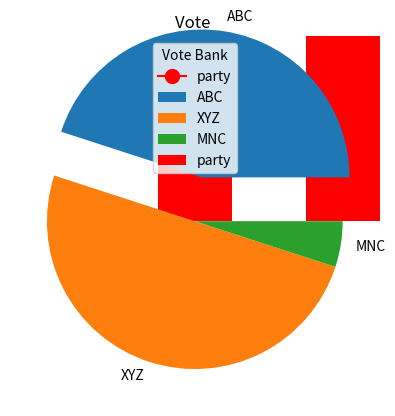

The script that saved this image:
import matplotlib.pyplot as plt
vote=[180,200,20]
party=['ABC','XYZ','MNC']
plt.title("Vote ")
plt.plot(party,vote,label="party",marker="o",ms=10,color='r')
plt.legend(title="Vote bank ")
plt.show()
plt.title("Vote ")
plt.bar(party,vote,label="party",width=0.5,color='r')
plt.legend(title="Vote bank ")
plt.show()

list=[0.3,0,0]
plt.pie(vote,labels=party,explode=list)
plt.legend(title="Vote Bank")
plt.show()